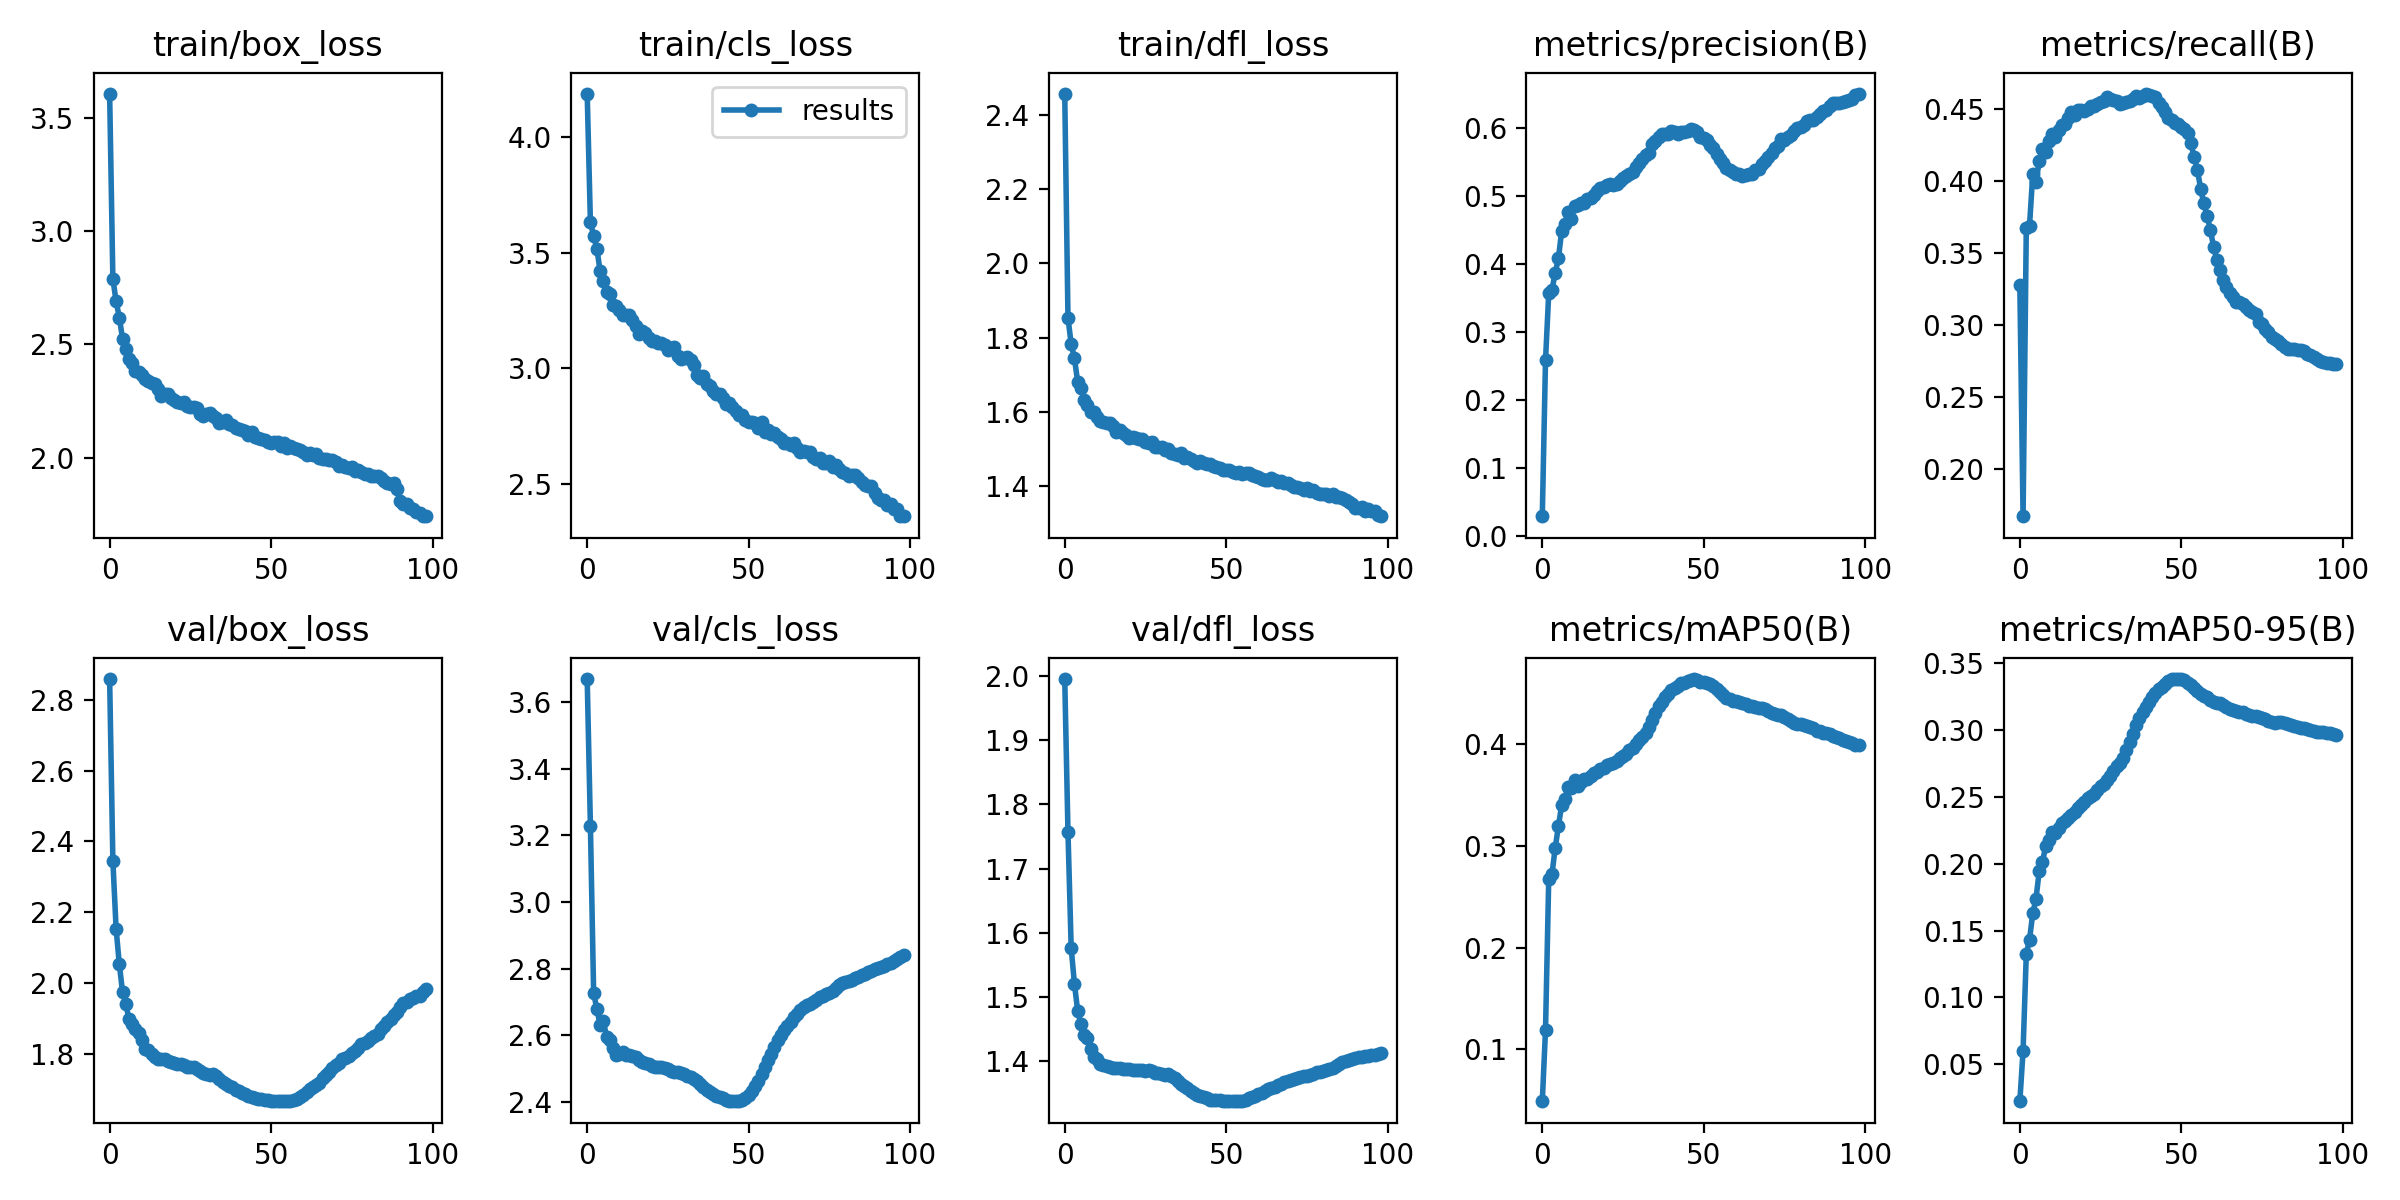

Values plotted in this chart, from the file beside it:
epoch, train/box_loss, train/cls_loss, train/dfl_loss, metrics/precision(B), metrics/recall(B), metrics/mAP50(B), metrics/mAP50-95(B), val/box_loss, val/cls_loss, val/dfl_loss, lr/pg0, lr/pg1, lr/pg2
0, 3.605, 4.189, 2.458, 0.02874, 0.3278, 0.04891, 0.02207, 2.859, 3.67, 1.996, 0.07001, 0.003332, 0.003332
1, 2.79, 3.631, 1.854, 0.2585, 0.1671, 0.1192, 0.05991, 2.345, 3.227, 1.757, 0.03994, 0.0066, 0.0066
2, 2.69, 3.573, 1.782, 0.3573, 0.3677, 0.2679, 0.1324, 2.153, 2.727, 1.576, 0.009809, 0.009801, 0.009801
3, 2.619, 3.517, 1.744, 0.362, 0.3692, 0.2722, 0.1432, 2.052, 2.678, 1.521, 0.009703, 0.009703, 0.009703
4, 2.525, 3.421, 1.68, 0.3866, 0.4048, 0.2979, 0.1628, 1.974, 2.632, 1.478, 0.009703, 0.009703, 0.009703
5, 2.479, 3.376, 1.663, 0.4083, 0.3994, 0.3194, 0.1737, 1.94, 2.643, 1.458, 0.009604, 0.009604, 0.009604
6, 2.437, 3.329, 1.632, 0.4482, 0.4138, 0.3399, 0.1944, 1.898, 2.595, 1.441, 0.009505, 0.009505, 0.009505
7, 2.417, 3.321, 1.617, 0.4593, 0.4223, 0.3464, 0.2014, 1.885, 2.587, 1.436, 0.009406, 0.009406, 0.009406
8, 2.382, 3.272, 1.6, 0.4758, 0.42, 0.3574, 0.2129, 1.871, 2.56, 1.419, 0.009307, 0.009307, 0.009307
9, 2.38, 3.271, 1.599, 0.4662, 0.428, 0.3567, 0.2174, 1.858, 2.541, 1.407, 0.009208, 0.009208, 0.009208
10, 2.365, 3.254, 1.585, 0.485, 0.4326, 0.3642, 0.2234, 1.838, 2.542, 1.403, 0.009109, 0.009109, 0.009109
11, 2.347, 3.229, 1.573, 0.4872, 0.431, 0.3591, 0.2231, 1.812, 2.549, 1.395, 0.00901, 0.00901, 0.00901
12, 2.34, 3.23, 1.572, 0.4896, 0.4355, 0.3629, 0.2266, 1.809, 2.54, 1.394, 0.008911, 0.008911, 0.008911
13, 2.331, 3.23, 1.569, 0.4894, 0.4388, 0.3654, 0.2304, 1.8, 2.54, 1.392, 0.008812, 0.008812, 0.008812
14, 2.324, 3.211, 1.568, 0.4959, 0.4401, 0.3655, 0.2323, 1.791, 2.539, 1.391, 0.008713, 0.008713, 0.008713
15, 2.305, 3.184, 1.56, 0.4974, 0.444, 0.3687, 0.2344, 1.784, 2.534, 1.39, 0.008614, 0.008614, 0.008614
16, 2.274, 3.149, 1.545, 0.5015, 0.448, 0.3715, 0.2367, 1.785, 2.527, 1.389, 0.008515, 0.008515, 0.008515
17, 2.282, 3.16, 1.55, 0.5067, 0.4463, 0.3727, 0.2387, 1.784, 2.521, 1.389, 0.008416, 0.008416, 0.008416
18, 2.28, 3.154, 1.542, 0.5117, 0.4496, 0.3756, 0.242, 1.779, 2.516, 1.388, 0.008317, 0.008317, 0.008317
19, 2.265, 3.132, 1.537, 0.5136, 0.4492, 0.3765, 0.2437, 1.776, 2.514, 1.388, 0.008218, 0.008218, 0.008218
20, 2.257, 3.117, 1.529, 0.5167, 0.4488, 0.379, 0.2465, 1.774, 2.508, 1.387, 0.008119, 0.008119, 0.008119
21, 2.249, 3.118, 1.53, 0.5179, 0.4502, 0.3808, 0.2491, 1.77, 2.505, 1.386, 0.00802, 0.00802, 0.00802
22, 2.241, 3.11, 1.528, 0.5162, 0.4519, 0.3815, 0.2505, 1.77, 2.505, 1.387, 0.007921, 0.007921, 0.007921
23, 2.244, 3.11, 1.525, 0.5172, 0.4524, 0.3832, 0.2524, 1.767, 2.504, 1.386, 0.007822, 0.007822, 0.007822
24, 2.231, 3.102, 1.525, 0.5219, 0.4535, 0.3858, 0.255, 1.762, 2.501, 1.385, 0.007723, 0.007723, 0.007723
25, 2.223, 3.079, 1.516, 0.5265, 0.4551, 0.3885, 0.2582, 1.761, 2.497, 1.385, 0.007624, 0.007624, 0.007624
26, 2.223, 3.086, 1.516, 0.5293, 0.4555, 0.3902, 0.26, 1.761, 2.494, 1.386, 0.007525, 0.007525, 0.007525
27, 2.221, 3.09, 1.516, 0.5319, 0.4585, 0.3943, 0.263, 1.757, 2.491, 1.384, 0.007426, 0.007426, 0.007426
28, 2.193, 3.05, 1.505, 0.5356, 0.4573, 0.3964, 0.266, 1.752, 2.488, 1.382, 0.007327, 0.007327, 0.007327
29, 2.183, 3.04, 1.504, 0.5427, 0.4565, 0.4, 0.2697, 1.746, 2.486, 1.381, 0.007228, 0.007228, 0.007228
30, 2.193, 3.043, 1.505, 0.5489, 0.4559, 0.4035, 0.273, 1.744, 2.483, 1.38, 0.007129, 0.007129, 0.007129
31, 2.196, 3.049, 1.497, 0.5544, 0.4537, 0.4065, 0.2755, 1.74, 2.479, 1.379, 0.00703, 0.00703, 0.00703
32, 2.186, 3.037, 1.499, 0.56, 0.4541, 0.4109, 0.2788, 1.741, 2.474, 1.379, 0.006931, 0.006931, 0.006931
33, 2.176, 3.013, 1.488, 0.5633, 0.4552, 0.4162, 0.285, 1.736, 2.467, 1.377, 0.006832, 0.006832, 0.006832
34, 2.154, 2.97, 1.485, 0.5763, 0.4559, 0.424, 0.2913, 1.727, 2.461, 1.373, 0.006733, 0.006733, 0.006733
35, 2.158, 2.956, 1.481, 0.5809, 0.4569, 0.4304, 0.2971, 1.72, 2.455, 1.369, 0.006634, 0.006634, 0.006634
36, 2.168, 2.966, 1.487, 0.5872, 0.4591, 0.4369, 0.3039, 1.714, 2.444, 1.365, 0.006535, 0.006535, 0.006535
37, 2.148, 2.932, 1.473, 0.5917, 0.4582, 0.4412, 0.3089, 1.709, 2.437, 1.36, 0.006436, 0.006436, 0.006436
38, 2.144, 2.923, 1.478, 0.5905, 0.4595, 0.4457, 0.3135, 1.705, 2.429, 1.357, 0.006337, 0.006337, 0.006337
39, 2.131, 2.9, 1.471, 0.5905, 0.4608, 0.4494, 0.3176, 1.698, 2.425, 1.354, 0.006238, 0.006238, 0.006238
40, 2.126, 2.886, 1.466, 0.5953, 0.4601, 0.4528, 0.3212, 1.694, 2.418, 1.35, 0.006139, 0.006139, 0.006139
41, 2.123, 2.886, 1.461, 0.5933, 0.4591, 0.4553, 0.325, 1.69, 2.416, 1.347, 0.00604, 0.00604, 0.00604
42, 2.117, 2.869, 1.466, 0.5905, 0.4585, 0.4572, 0.3281, 1.686, 2.411, 1.345, 0.005941, 0.005941, 0.005941
43, 2.103, 2.847, 1.46, 0.5944, 0.4544, 0.4595, 0.3311, 1.681, 2.406, 1.344, 0.005842, 0.005842, 0.005842
44, 2.114, 2.851, 1.458, 0.5945, 0.4517, 0.4604, 0.3325, 1.677, 2.404, 1.342, 0.005743, 0.005743, 0.005743
45, 2.094, 2.832, 1.458, 0.5952, 0.4481, 0.4622, 0.3346, 1.673, 2.401, 1.34, 0.005644, 0.005644, 0.005644
46, 2.09, 2.815, 1.452, 0.5979, 0.4438, 0.4629, 0.3368, 1.671, 2.402, 1.339, 0.005545, 0.005545, 0.005545
47, 2.082, 2.797, 1.451, 0.5976, 0.4425, 0.464, 0.3382, 1.672, 2.402, 1.339, 0.005446, 0.005446, 0.005446
48, 2.078, 2.795, 1.447, 0.5932, 0.4405, 0.4632, 0.3384, 1.67, 2.406, 1.339, 0.005347, 0.005347, 0.005347
49, 2.071, 2.776, 1.443, 0.5871, 0.4396, 0.4613, 0.3381, 1.668, 2.413, 1.338, 0.005248, 0.005248, 0.005248
50, 2.067, 2.767, 1.443, 0.5845, 0.4374, 0.4609, 0.338, 1.668, 2.421, 1.338, 0.005149, 0.005149, 0.005149
51, 2.071, 2.766, 1.442, 0.5817, 0.4365, 0.4602, 0.3374, 1.666, 2.433, 1.338, 0.00505, 0.00505, 0.00505
52, 2.07, 2.764, 1.437, 0.5744, 0.4334, 0.4592, 0.3355, 1.666, 2.446, 1.337, 0.004951, 0.004951, 0.004951
53, 2.052, 2.741, 1.434, 0.5704, 0.4263, 0.4567, 0.3338, 1.668, 2.463, 1.337, 0.004852, 0.004852, 0.004852
54, 2.067, 2.765, 1.437, 0.562, 0.4166, 0.4539, 0.3313, 1.667, 2.483, 1.337, 0.004753, 0.004753, 0.004753
55, 2.043, 2.724, 1.431, 0.5539, 0.4079, 0.451, 0.3293, 1.665, 2.504, 1.337, 0.004654, 0.004654, 0.004654
56, 2.05, 2.732, 1.434, 0.5476, 0.3948, 0.4477, 0.3271, 1.667, 2.526, 1.339, 0.004555, 0.004555, 0.004555
57, 2.043, 2.715, 1.433, 0.5411, 0.3846, 0.4456, 0.3256, 1.669, 2.545, 1.342, 0.004456, 0.004456, 0.004456
58, 2.04, 2.719, 1.429, 0.5382, 0.376, 0.444, 0.3245, 1.672, 2.565, 1.344, 0.004357, 0.004357, 0.004357
59, 2.034, 2.703, 1.426, 0.5347, 0.3664, 0.4424, 0.3226, 1.677, 2.585, 1.346, 0.004258, 0.004258, 0.004258
... 39 more rows
